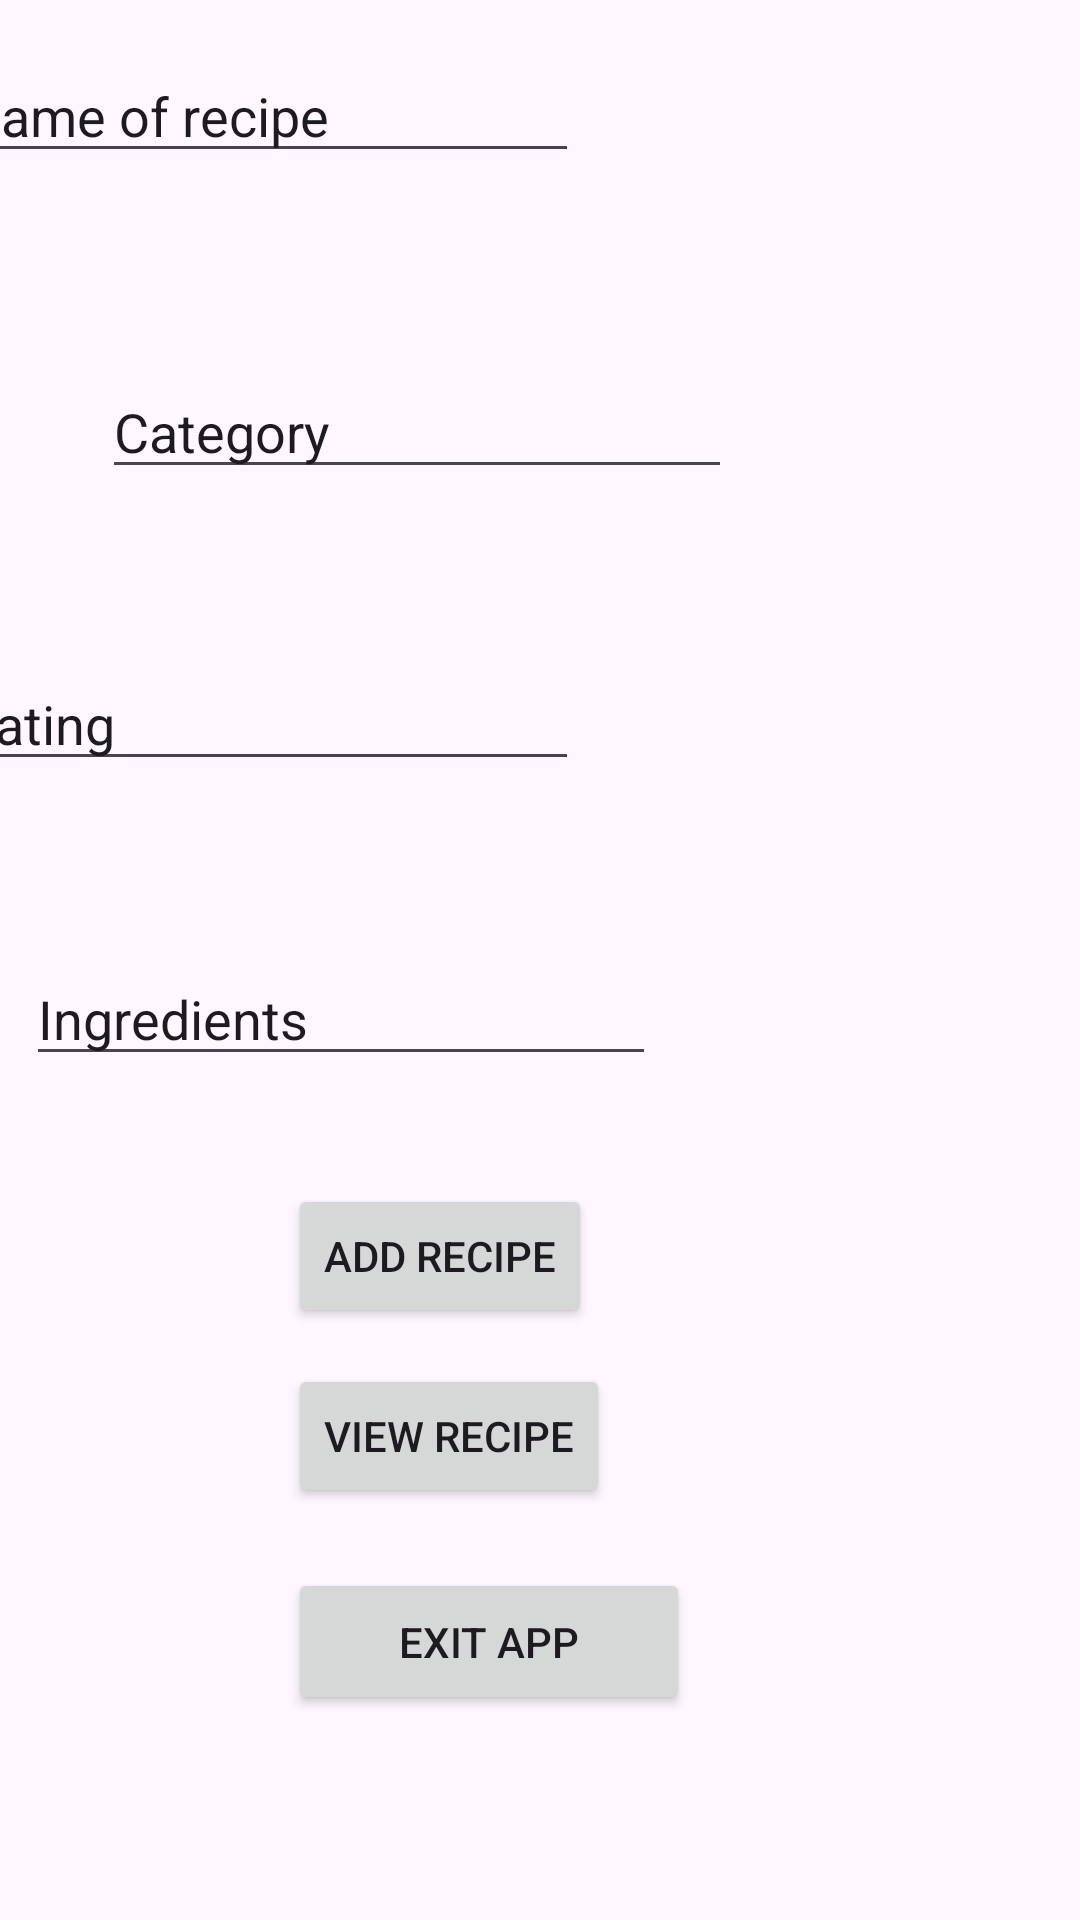

Write the Android layout XML for this screen, with the resource values it uses.
<!-- AndroidManifest.xml: application theme Theme.IMAD5112PRACTICUM -->
<!-- res/layout/activity_main.xml -->
<?xml version="1.0" encoding="utf-8"?>
<androidx.constraintlayout.widget.ConstraintLayout xmlns:android="http://schemas.android.com/apk/res/android"
    xmlns:app="http://schemas.android.com/apk/res-auto"
    xmlns:tools="http://schemas.android.com/tools"
    android:id="@+id/main"
    android:layout_width="match_parent"
    android:layout_height="match_parent"
    tools:context=".MainActivity">

    <TextView
        android:id="@+id/txeRecimeTextView"
        android:layout_width="109dp"
        android:layout_height="34dp"
        android:layout_marginStart="149dp"
        android:layout_marginTop="18dp"
        android:layout_marginEnd="153dp"
        android:layout_marginBottom="679dp"
        android:text="RECI-ME"
        android:textSize="24sp"
        app:layout_constraintBottom_toBottomOf="parent"
        app:layout_constraintEnd_toEndOf="parent"
        app:layout_constraintStart_toStartOf="parent"
        app:layout_constraintTop_toTopOf="parent" />

    <EditText
        android:id="@+id/txeNameEditText"
        android:layout_width="wrap_content"
        android:layout_height="wrap_content"
        android:layout_marginStart="34dp"
        android:layout_marginTop="44dp"
        android:layout_marginEnd="167dp"
        android:layout_marginBottom="32dp"
        android:ems="10"
        android:inputType="text"
        android:text="Name of recipe"
        app:layout_constraintBottom_toTopOf="@+id/txeCategoryEditText"
        app:layout_constraintEnd_toEndOf="parent"
        app:layout_constraintHorizontal_bias="1.0"
        app:layout_constraintStart_toStartOf="parent"
        app:layout_constraintTop_toBottomOf="@+id/txeRecimeTextView" />

    <EditText
        android:id="@+id/txeCategoryEditText"
        android:layout_width="wrap_content"
        android:layout_height="wrap_content"
        android:layout_marginStart="34dp"
        android:layout_marginTop="32dp"
        android:layout_marginEnd="167dp"
        android:layout_marginBottom="28dp"
        android:ems="10"
        android:inputType="text"
        android:text="Category"
        app:layout_constraintBottom_toTopOf="@+id/txeRatingEditText"
        app:layout_constraintEnd_toEndOf="parent"
        app:layout_constraintHorizontal_bias="0.0"
        app:layout_constraintStart_toStartOf="parent"
        app:layout_constraintTop_toBottomOf="@+id/txeNameEditText" />

    <EditText
        android:id="@+id/txeRatingEditText"
        android:layout_width="wrap_content"
        android:layout_height="wrap_content"
        android:layout_marginStart="34dp"
        android:layout_marginTop="28dp"
        android:layout_marginEnd="167dp"
        android:layout_marginBottom="29dp"
        android:ems="10"
        android:inputType="text"
        android:text="Rating"
        app:layout_constraintBottom_toTopOf="@+id/txeIngredientsEditText"
        app:layout_constraintEnd_toEndOf="parent"
        app:layout_constraintHorizontal_bias="1.0"
        app:layout_constraintStart_toStartOf="parent"
        app:layout_constraintTop_toBottomOf="@+id/txeCategoryEditText" />

    <EditText
        android:id="@+id/txeIngredientsEditText"
        android:layout_width="wrap_content"
        android:layout_height="wrap_content"
        android:layout_marginStart="34dp"
        android:layout_marginTop="28dp"
        android:layout_marginEnd="167dp"
        android:layout_marginBottom="36dp"
        android:ems="10"
        android:inputType="text"
        android:text="Ingredients"
        app:layout_constraintBottom_toTopOf="@+id/btnAddButton"
        app:layout_constraintEnd_toEndOf="parent"
        app:layout_constraintStart_toStartOf="parent"
        app:layout_constraintTop_toBottomOf="@+id/txeRatingEditText" />

    <Button
        android:id="@+id/btnViewingButton"
        android:layout_width="wrap_content"
        android:layout_height="wrap_content"
        android:layout_marginStart="96dp"
        android:layout_marginTop="96dp"
        android:layout_marginEnd="182dp"
        android:text="VIEW RECIPE"
        app:layout_constraintEnd_toEndOf="parent"
        app:layout_constraintHorizontal_bias="0.0"
        app:layout_constraintStart_toStartOf="parent"
        app:layout_constraintTop_toBottomOf="@+id/txeIngredientsEditText" />

    <Button
        android:id="@+id/btnExitButton"
        android:layout_width="134dp"
        android:layout_height="49dp"
        android:layout_marginStart="96dp"
        android:layout_marginTop="20dp"
        android:text="EXIT APP"
        app:layout_constraintEnd_toEndOf="parent"
        app:layout_constraintHorizontal_bias="0.0"
        app:layout_constraintStart_toStartOf="parent"
        app:layout_constraintTop_toBottomOf="@+id/btnViewingButton" />

    <Button
        android:id="@+id/btnAddButton"
        android:layout_width="wrap_content"
        android:layout_height="wrap_content"
        android:layout_marginStart="96dp"
        android:layout_marginTop="36dp"
        android:layout_marginEnd="188dp"
        android:text="ADD RECIPE"
        app:layout_constraintEnd_toEndOf="parent"
        app:layout_constraintHorizontal_bias="0.0"
        app:layout_constraintStart_toStartOf="parent"
        app:layout_constraintTop_toBottomOf="@+id/txeIngredientsEditText" />
</androidx.constraintlayout.widget.ConstraintLayout>
<!-- resources referenced by this layout -->
<resources>
  <style name="Theme.IMAD5112PRACTICUM" parent="Base.Theme.IMAD5112PRACTICUM" />
  <style name="Base.Theme.IMAD5112PRACTICUM" parent="Theme.Material3.DayNight.NoActionBar">
          
          
      </style>
</resources>
